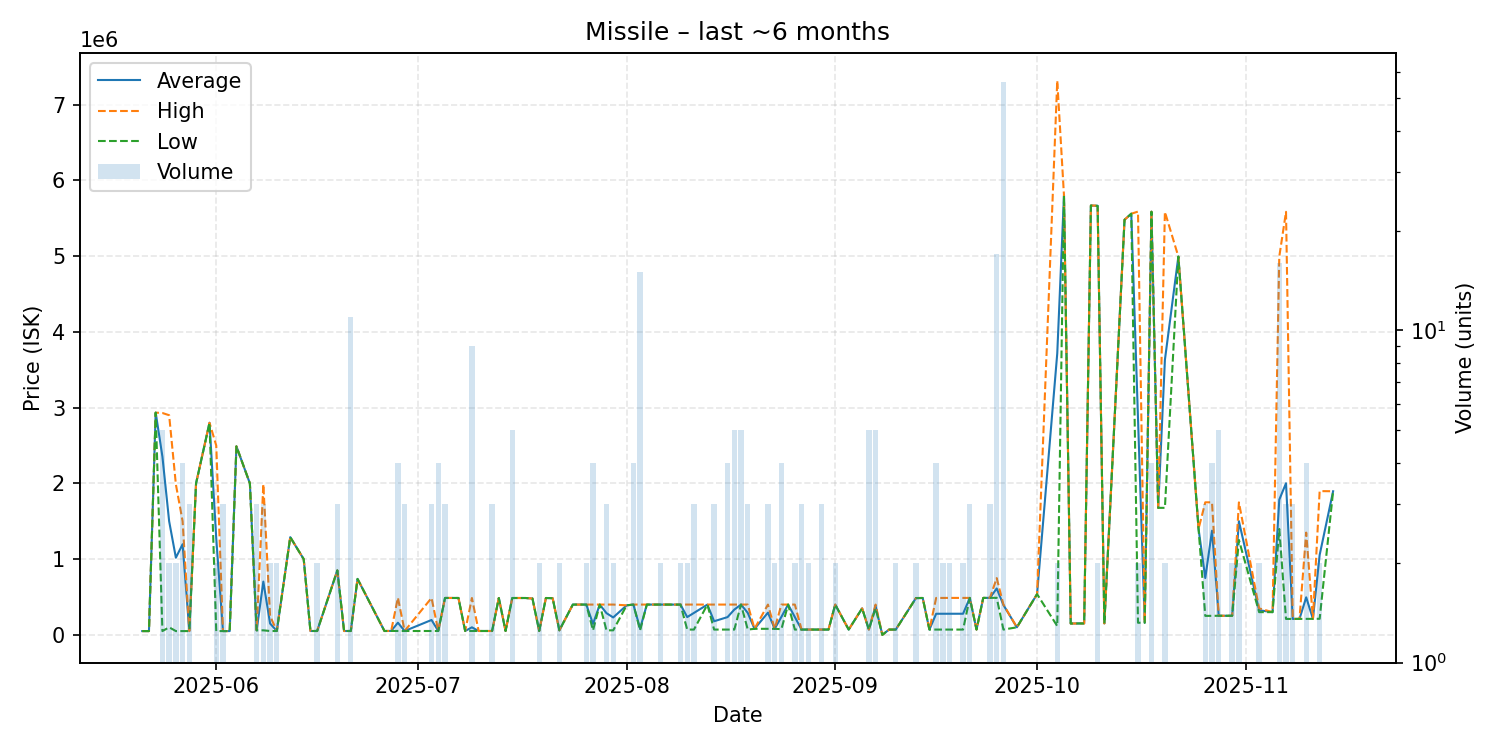

The data file committed next to this chart (first rows):
date, average, highest, lowest, order_count, volume
2025-05-21, 50020, 50020, 50020, 1, 1
2025-05-22, 50020, 50020, 50020, 1, 1
2025-05-23, 2934000, 2934000, 2934000, 1, 1
2025-05-24, 2353004, 2929000, 50020, 4, 5
2025-05-25, 1500000, 2900000, 100000, 2, 2
2025-05-26, 1018510, 1987000, 50020, 2, 2
2025-05-27, 1197008, 1500000, 50030, 4, 4
2025-05-28, 50030, 50030, 50030, 2, 3
2025-05-29, 2000000, 2000000, 2000000, 1, 1
2025-05-31, 2800000, 2800000, 2800000, 1, 1
2025-06-01, 1275030, 2500000, 50060, 2, 2
2025-06-02, 50060, 50060, 50060, 3, 3
2025-06-03, 50070, 50070, 50070, 1, 1
2025-06-04, 2489000, 2489000, 2489000, 1, 1
2025-06-06, 2000000, 2000000, 2000000, 1, 1
2025-06-07, 60007, 60020, 60000, 3, 3
2025-06-08, 703000, 1989000, 60000, 3, 3
2025-06-09, 150500, 250000, 51000, 2, 2
2025-06-10, 51010, 51010, 51010, 1, 2
2025-06-12, 1290000, 1290000, 1290000, 1, 1
2025-06-14, 1000000, 1000000, 1000000, 1, 1
2025-06-15, 51200, 51200, 51200, 1, 1
2025-06-16, 51210, 51210, 51210, 1, 2
2025-06-19, 851300, 851300, 851300, 1, 3
2025-06-20, 51220, 51220, 51220, 1, 1
2025-06-21, 51209, 51210, 51200, 3, 11
2025-06-22, 739000, 739000, 739000, 1, 1
2025-06-26, 51210, 51210, 51210, 1, 1
2025-06-27, 52000, 52000, 52000, 1, 1
2025-06-28, 160915, 490000, 51220, 4, 4
2025-06-29, 51217, 51220, 51210, 3, 3
2025-07-03, 196740, 487800, 51210, 2, 3
2025-07-04, 51210, 51210, 51210, 1, 4
2025-07-05, 487300, 487900, 487000, 2, 3
2025-07-07, 487000, 487000, 487000, 1, 1
2025-07-08, 51230, 51230, 51230, 1, 1
2025-07-09, 99649, 487000, 51230, 3, 9
2025-07-10, 51220, 51220, 51220, 1, 1
2025-07-12, 51220, 51220, 51220, 1, 3
2025-07-13, 487000, 487000, 487000, 1, 1
2025-07-14, 51230, 51230, 51230, 1, 1
2025-07-15, 486800, 486800, 486800, 2, 5
2025-07-17, 486700, 486700, 486700, 1, 1
2025-07-18, 480000, 480000, 480000, 1, 1
2025-07-19, 51300, 51300, 51300, 2, 2
2025-07-20, 486700, 486700, 486700, 1, 1
2025-07-21, 484400, 484400, 484400, 1, 1
2025-07-22, 60030, 60030, 60030, 1, 2
2025-07-24, 399900, 399900, 399900, 1, 1
2025-07-26, 400000, 400000, 400000, 2, 2
2025-07-27, 145022, 400000, 60030, 2, 4
2025-07-28, 400100, 400100, 400100, 1, 1
2025-07-29, 286743, 400100, 60030, 2, 3
2025-07-30, 230070, 400100, 60040, 2, 2
2025-08-01, 390000, 390000, 390000, 1, 1
2025-08-02, 399925, 400000, 399900, 2, 4
2025-08-03, 82741, 400000, 60080, 3, 15
2025-08-04, 400000, 400000, 400000, 1, 1
2025-08-06, 400000, 400000, 400000, 2, 2
2025-08-09, 399700, 399700, 399700, 2, 2
... 72 more rows
